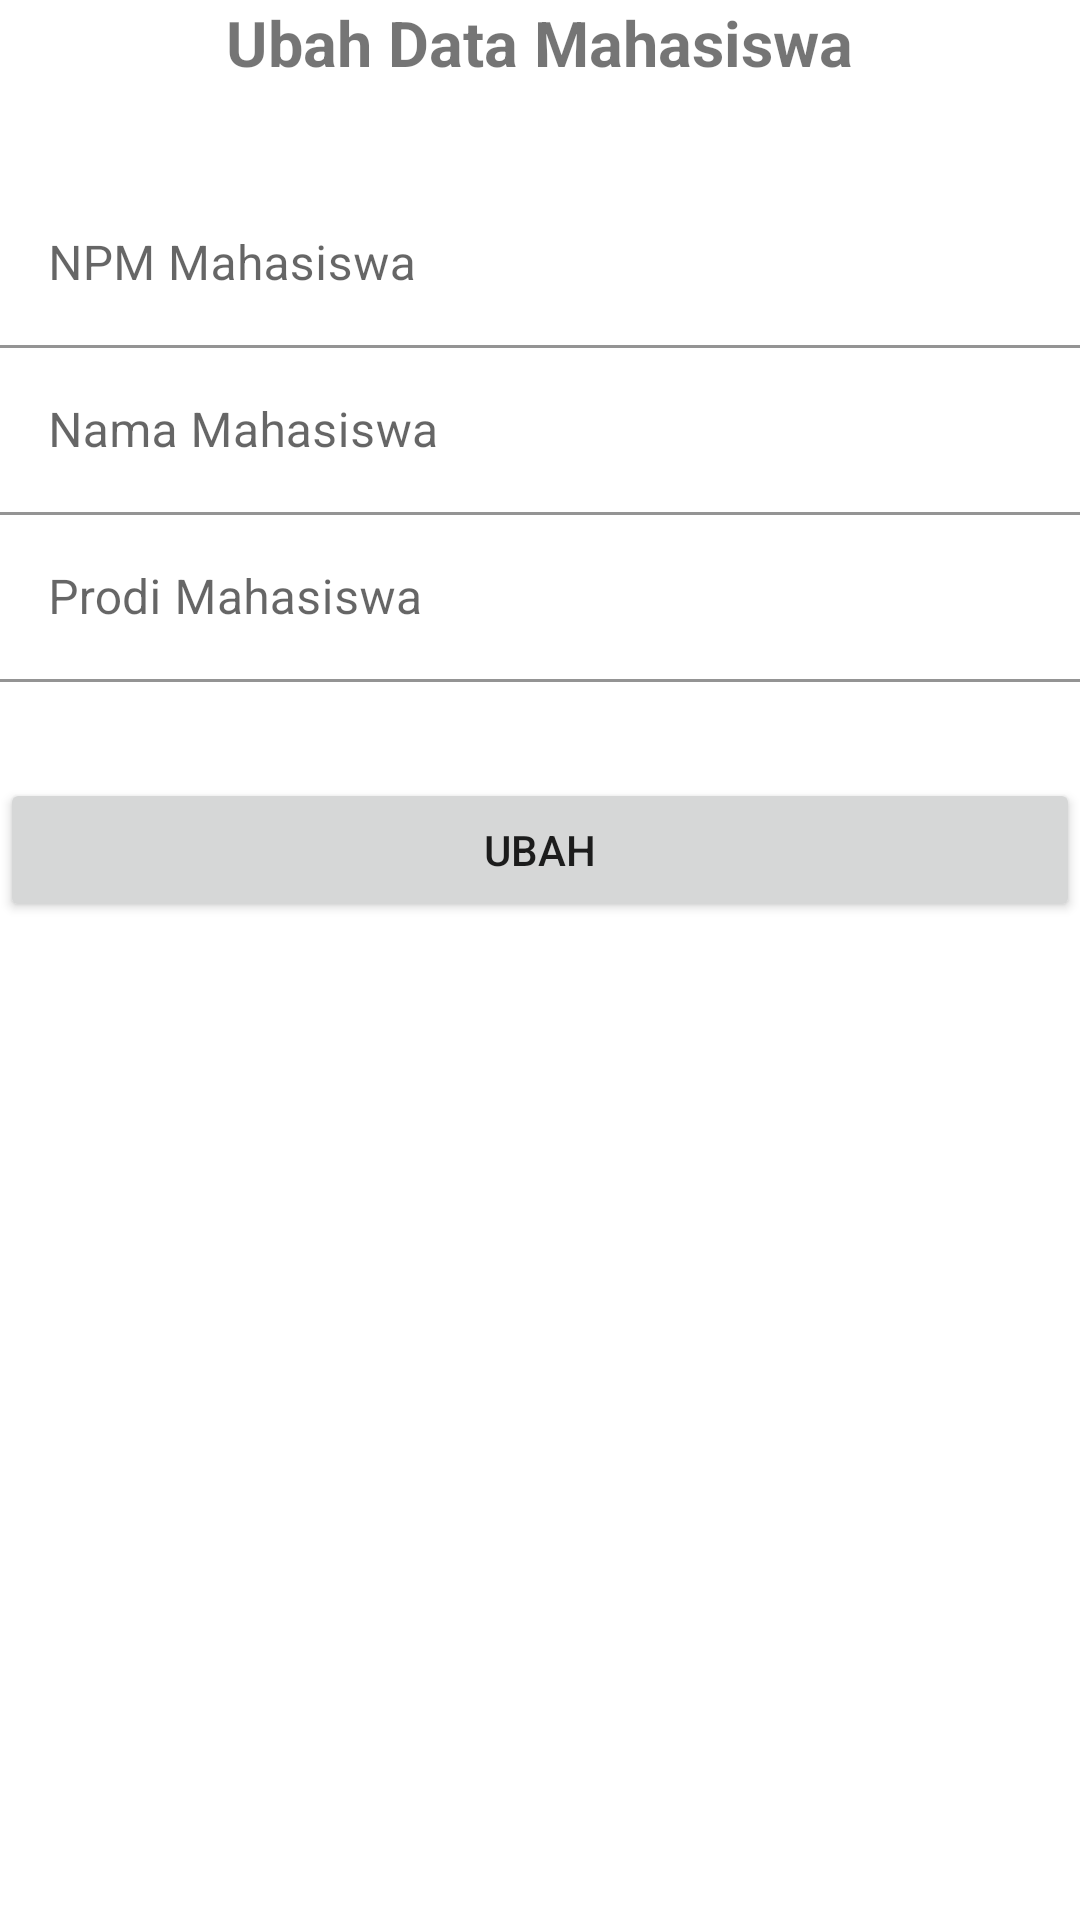

Reconstruct the res/layout file that produces this screen, plus the resources it refers to.
<!-- AndroidManifest.xml: application theme Theme.DatabaseSQL -->
<!-- res/layout/activity_ubah.xml -->
<?xml version="1.0" encoding="utf-8"?>
<LinearLayout xmlns:android="http://schemas.android.com/apk/res/android"
    xmlns:app="http://schemas.android.com/apk/res-auto"
    xmlns:tools="http://schemas.android.com/tools"
    android:layout_width="match_parent"
    android:layout_height="match_parent"
    android:layout_margin="16dp"
    android:orientation="vertical"
    tools:context=".UbahActivity">

    <TextView
        android:layout_width="wrap_content"
        android:layout_height="wrap_content"
        android:text="Ubah Data Mahasiswa"
        android:textSize="21sp"
        android:textStyle="bold"
        android:layout_gravity="center"
        android:layout_marginBottom="32dp"/>
    <com.google.android.material.textfield.TextInputLayout
        android:layout_width="match_parent"
        android:layout_height="wrap_content">

        <EditText
            android:id="@+id/et_npm"
            android:layout_width="match_parent"
            android:layout_height="wrap_content"
            android:hint="NPM Mahasiswa"
            android:background="@color/white"
            android:inputType="text"
            />
    </com.google.android.material.textfield.TextInputLayout>
    <com.google.android.material.textfield.TextInputLayout
        android:layout_width="match_parent"
        android:layout_height="wrap_content">
        <EditText
            android:id="@+id/et_nama"
            android:layout_width="match_parent"
            android:layout_height="wrap_content"
            android:hint="Nama Mahasiswa"
            android:background="@color/white"
            android:inputType="number"
            />
    </com.google.android.material.textfield.TextInputLayout>
    <com.google.android.material.textfield.TextInputLayout
        android:layout_width="match_parent"
        android:layout_height="wrap_content">

        <EditText
            android:id="@+id/et_prodi"
            android:layout_width="match_parent"
            android:layout_height="wrap_content"
            android:hint="Prodi Mahasiswa"
            android:background="@color/white"
            android:inputType="text"
            />
    </com.google.android.material.textfield.TextInputLayout>
    <Button
        android:id="@+id/btn_ubah"
        android:layout_width="match_parent"
        android:layout_height="wrap_content"
        android:layout_marginTop="32dp"
        android:text="Ubah"/>


</LinearLayout>
<!-- resources referenced by this layout -->
<resources>
  <style name="Theme.DatabaseSQL" parent="Theme.MaterialComponents.DayNight.DarkActionBar">
          
          <item name="colorPrimary">@color/purple_500</item>
          <item name="colorPrimaryVariant">@color/purple_700</item>
          <item name="colorOnPrimary">@color/white</item>
          
          <item name="colorSecondary">@color/teal_200</item>
          <item name="colorSecondaryVariant">@color/teal_700</item>
          <item name="colorOnSecondary">@color/black</item>
          
          <item name="android:statusBarColor">?attr/colorPrimaryVariant</item>
          
      </style>
  <!-- not gathered from this repository: default colours our renderer supplied (Android Studio template values) -->
  <color name="purple_500">#FF6200EE</color>
  <color name="purple_700">#FF3700B3</color>
  <color name="teal_200">#FF03DAC5</color>
  <color name="teal_700">#FF018786</color>
  <color name="black">#FF000000</color>
  <color name="white">#FFFFFFFF</color>
</resources>
